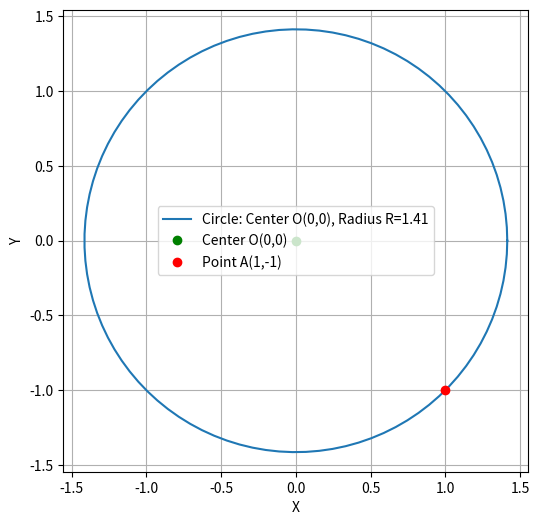

Write the Python code that produced this figure.
import matplotlib.pyplot as plt
import numpy as np

# Circle parameters
center = np.array([0, 0])
point_A = np.array([1, -1])
radius = np.linalg.norm(point_A - center)

# Create an array of angles
theta = np.linspace(0, 2*np.pi, 100)

# Calculate the coordinates of the circle points
x = center[0] + radius * np.cos(theta)
y = center[1] + radius * np.sin(theta)

# Plot the circle
plt.figure(figsize=(6, 6))
plt.plot(x, y, label=f'Circle: Center O(0,0), Radius R={radius:.2f}')
plt.plot(center[0], center[1], 'go', label='Center O(0,0)')
plt.plot(point_A[0], point_A[1], 'ro', label='Point A(1,-1)')
plt.xlabel('X')
plt.ylabel('Y')
plt.grid()
plt.legend(loc='best')
plt.axis('equal')  # Equal aspect ratio ensures the circle looks round
plt.show()
